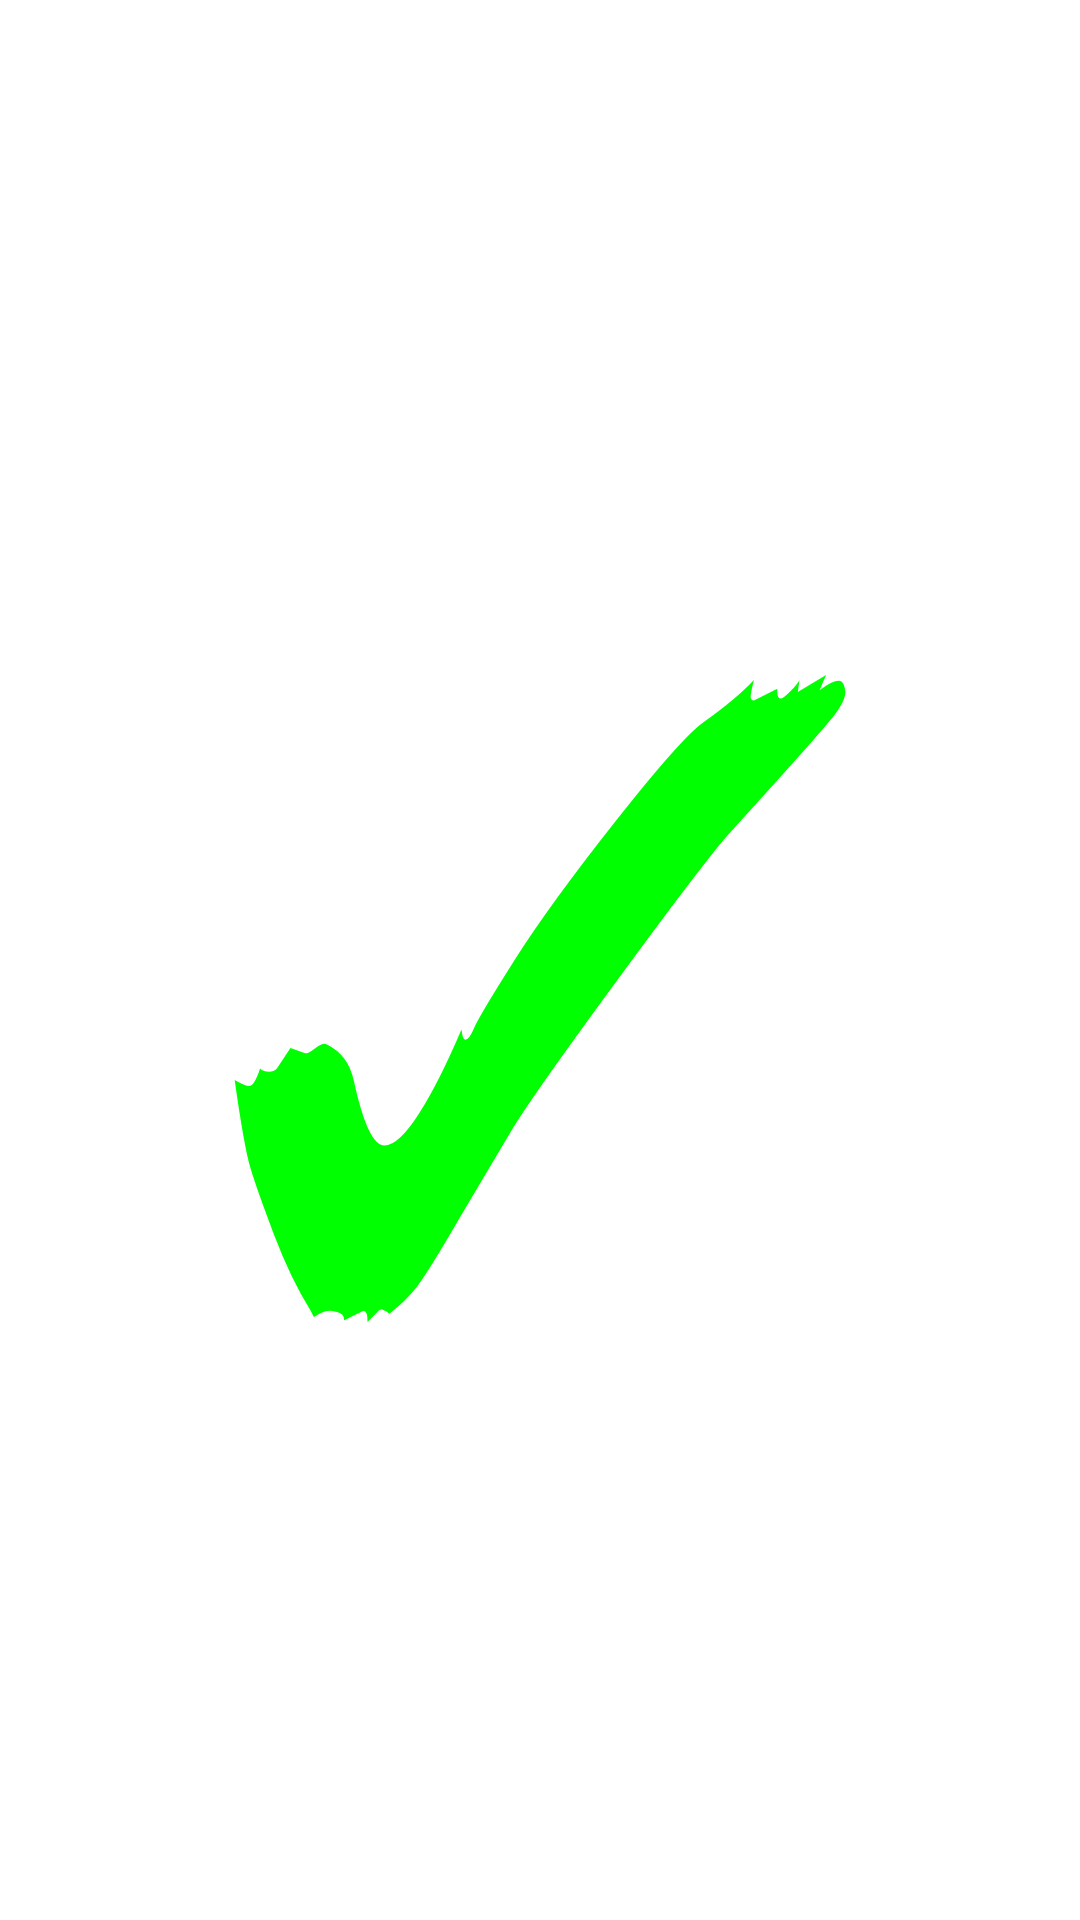

Reconstruct the res/layout file that produces this screen, plus the resources it refers to.
<!-- AndroidManifest.xml: application theme Theme.Math -->
<!-- res/layout/correct_ans_popup.xml -->
<LinearLayout xmlns:android="http://schemas.android.com/apk/res/android"
    android:layout_width="fill_parent"
    android:layout_height="fill_parent"
    android:orientation="vertical"
    android:gravity="center"
    android:padding="16dp">

    
    <TextView
        android:layout_width="match_parent"
        android:layout_height="400dp"
        android:gravity="center"
        android:text="@string/tick"
        android:textColor="@color/green"
        android:textSize="280sp" />

    

</LinearLayout>
<!-- resources referenced by this layout -->
<resources>
  <color name="green">#00FF00</color>
  <string name="tick">✓</string>
</resources>
